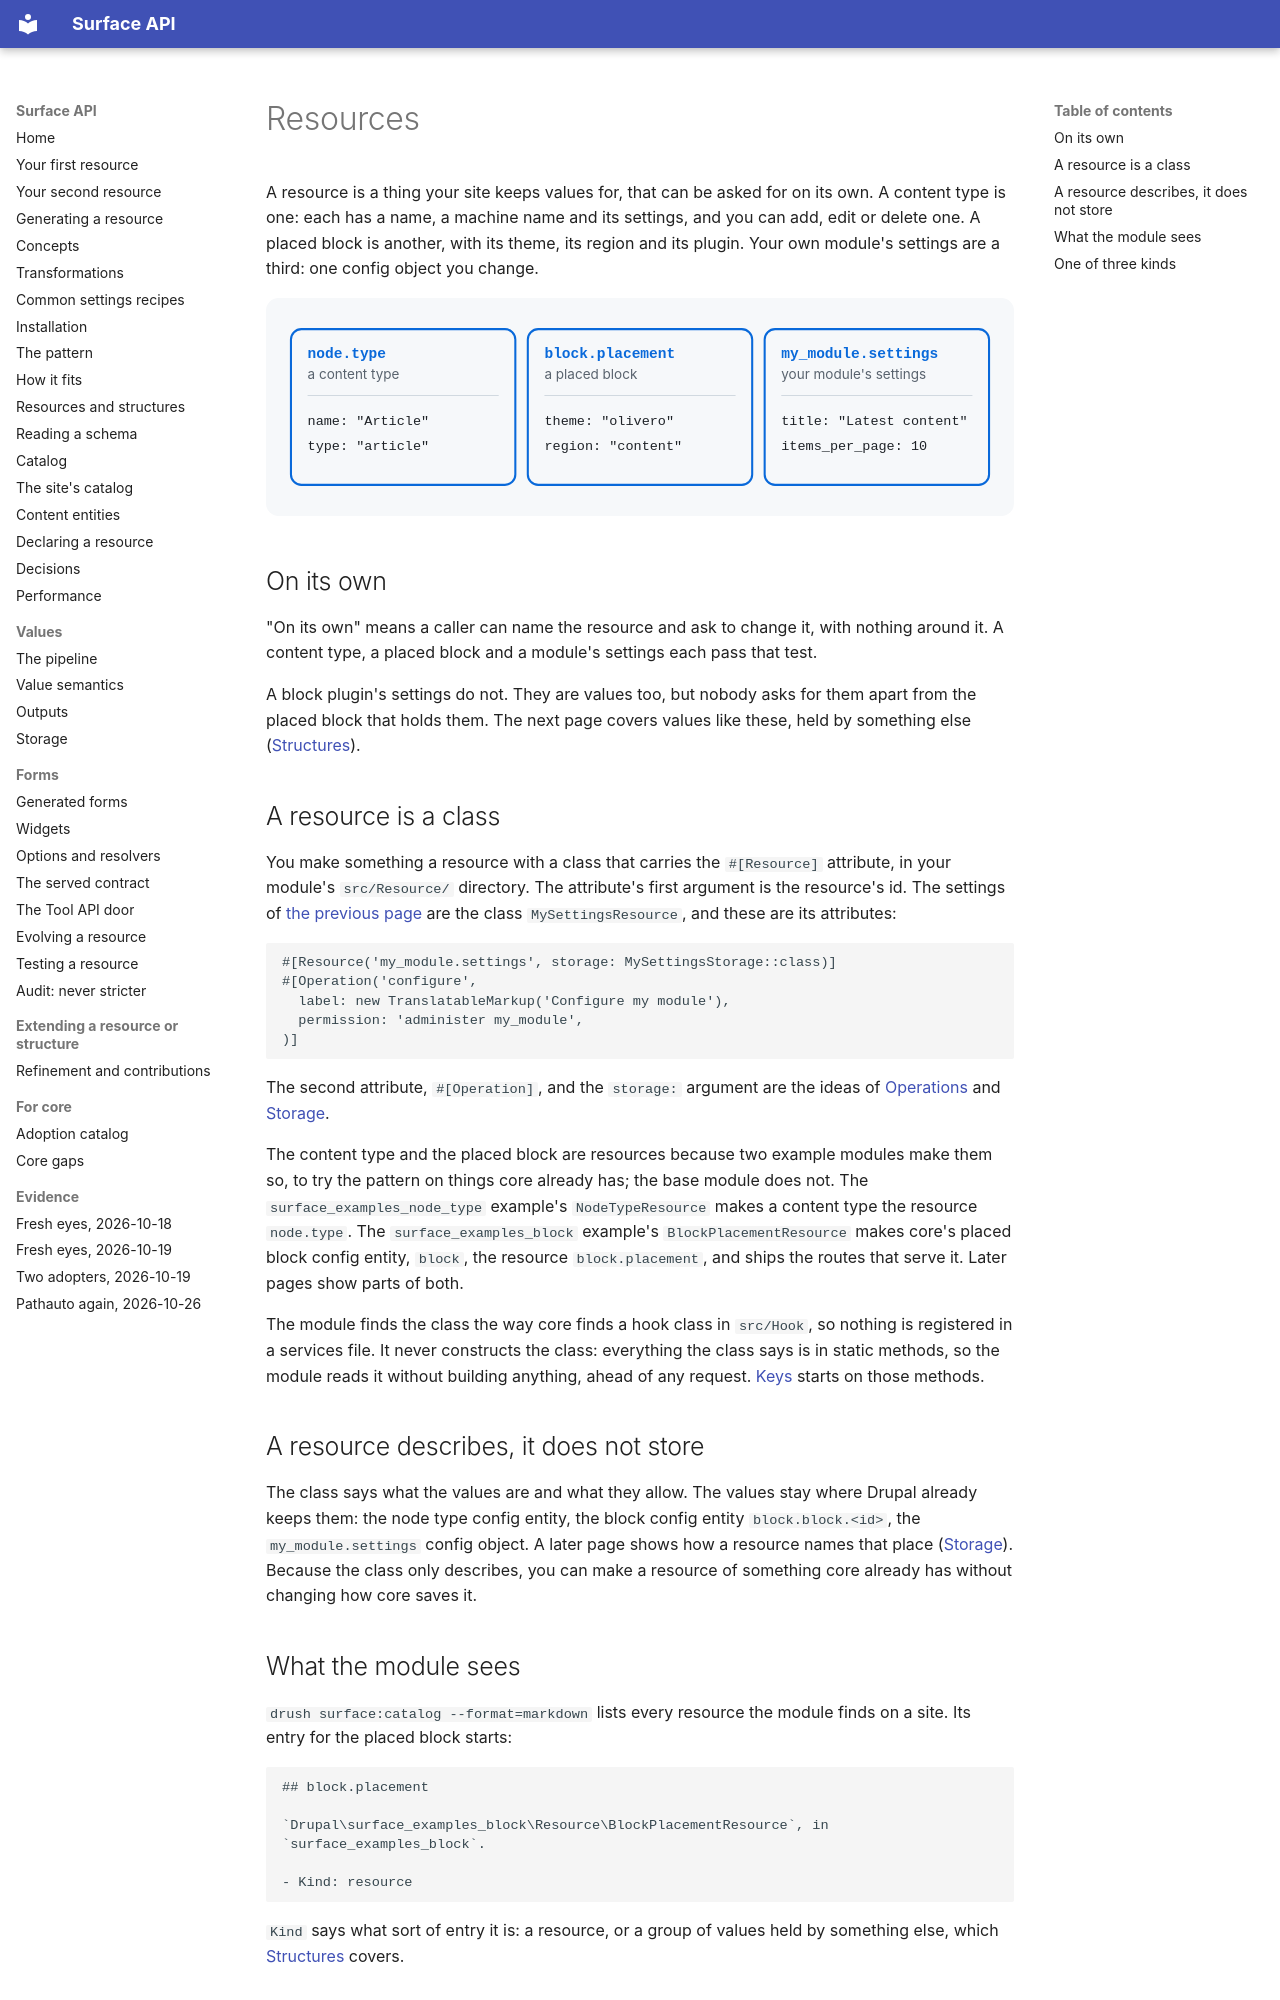

repository: mlander/data_surface · page: introduction/02-resources/index.html · generator: mkdocs

# Resources

A resource is a thing your site keeps values for, that can be asked for
on its own. A content type is one: each has a name, a machine name and
its settings, and you can add, edit or delete one. A placed block is
another, with its theme, its region and its plugin. Your own module's
settings are a third: one config object you change.

![Three resources side by side, each a thing the site keeps values for: node.type, a content type; block.placement, a placed block; my_module.settings, a module's settings; each with two of its stored values](images/02-resources.svg)

## On its own

"On its own" means a caller can name the resource and ask to change it,
with nothing around it. A content type, a placed block and a
module's settings each pass that test.

A block plugin's settings do not. They are values too, but nobody asks
for them apart from the placed block that holds them. The next page
covers values like these, held by something else
([Structures](03-structures.md)).

## A resource is a class

You make something a resource with a class that carries the
`#[Resource]` attribute, in your module's `src/Resource/` directory.
The attribute's first argument is the resource's id. The settings of
[the previous page](01-what-it-does.md) are the class
`MySettingsResource`, and these are its attributes:

```php
#[Resource('my_module.settings', storage: MySettingsStorage::class)]
#[Operation('configure',
  label: new TranslatableMarkup('Configure my module'),
  permission: 'administer my_module',
)]
```

The second attribute, `#[Operation]`, and the `storage:` argument are
the ideas of [Operations](09-operations.md) and [Storage](10-storage.md).

The content type and the placed block are resources because two
example modules make them so, to try the pattern on things core already
has; the base module does not. The `surface_examples_node_type`
example's `NodeTypeResource` makes a content type the resource
`node.type`. The `surface_examples_block` example's
`BlockPlacementResource` makes core's placed block config entity,
`block`, the resource `block.placement`, and ships the routes that serve
it. Later pages show parts of both.

The module finds the class the way core finds a hook class in
`src/Hook`, so nothing is registered in a services file. It never
constructs the class: everything the class says is in static methods,
so the module reads it without building anything, ahead of any request.
[Keys](05-keys.md) starts on those methods.

## A resource describes, it does not store

The class says what the values are and what they allow. The values
stay where Drupal already keeps them: the node type config entity, the
block config entity `block.block.<id>`, the `my_module.settings` config
object. A later page shows how a resource names that place
([Storage](10-storage.md)). Because the class only describes, you can
make a resource of something core already has without changing how
core saves it.
